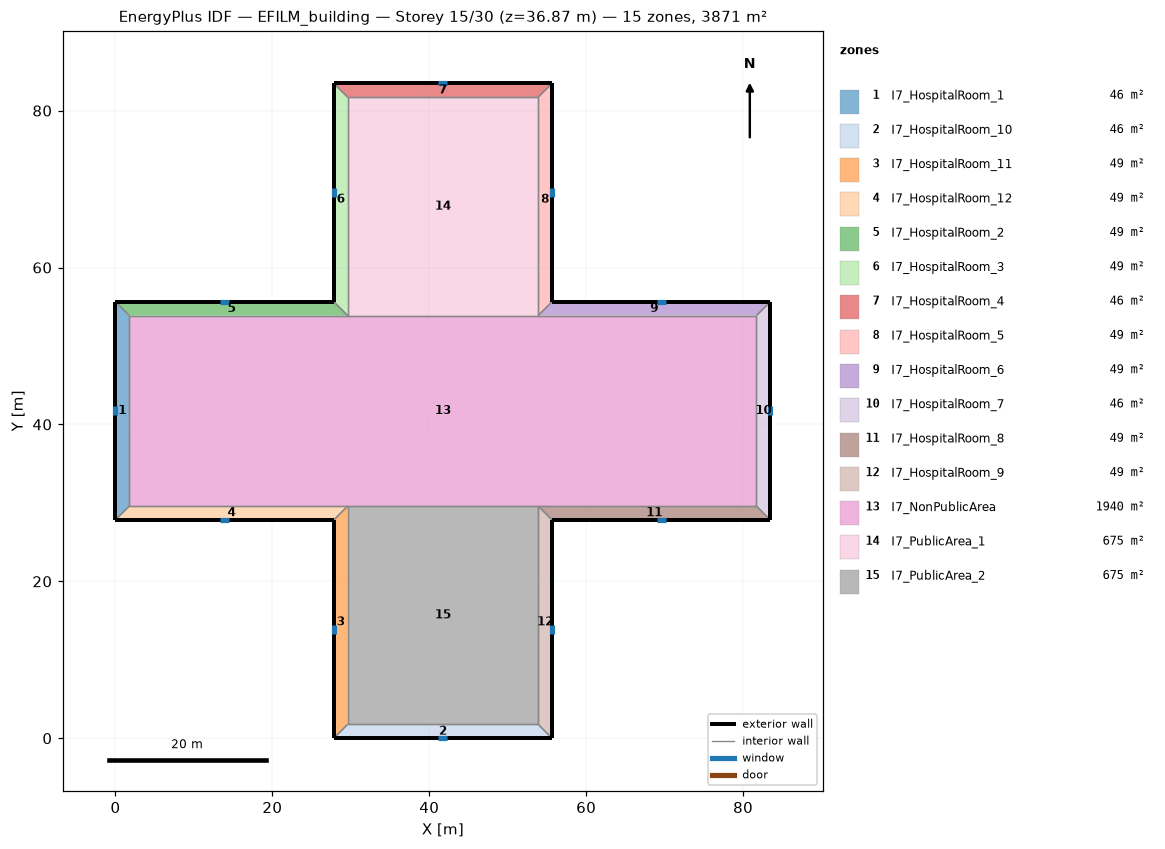
=== STOREY PLAN SPEC (per zone: floor XY polygon, exterior-wall plan segments, windows/doors) ===
zone 1: I7_HospitalRoom_1  (46.3 m²)
  floor: (0.00, 27.82) (0.00, 55.65) (1.78, 53.87) (1.78, 29.60)
  exterior wall: (0.00, 55.65) – (0.00, 27.82)  [27.8 m]
    window: (0.00, 42.32) – (0.00, 41.16)  [1.6 m²]
  interior walls: 3
zone 2: I7_HospitalRoom_10  (46.3 m²)
  floor: (55.65, 0.00) (27.82, 0.00) (29.60, 1.78) (53.87, 1.78)
  exterior wall: (27.82, 0.00) – (55.65, 0.00)  [27.8 m]
    window: (41.16, 0.00) – (42.32, 0.00)  [1.6 m²]
  interior walls: 3
zone 3: I7_HospitalRoom_11  (49.4 m²)
  floor: (27.82, 0.00) (27.82, 27.82) (29.60, 29.60) (29.60, 1.78)
  exterior wall: (27.82, 27.82) – (27.82, 0.00)  [27.8 m]
    window: (27.82, 14.49) – (27.82, 13.33)  [1.6 m²]
  interior walls: 3
zone 4: I7_HospitalRoom_12  (49.4 m²)
  floor: (27.82, 27.82) (0.00, 27.82) (1.78, 29.60) (29.60, 29.60)
  exterior wall: (0.00, 27.82) – (27.82, 27.82)  [27.8 m]
    window: (13.33, 27.82) – (14.49, 27.82)  [1.6 m²]
  interior walls: 3
zone 5: I7_HospitalRoom_2  (49.4 m²)
  floor: (0.00, 55.65) (27.82, 55.65) (29.60, 53.87) (1.78, 53.87)
  exterior wall: (27.82, 55.65) – (0.00, 55.65)  [27.8 m]
    window: (14.49, 55.65) – (13.33, 55.65)  [1.6 m²]
  interior walls: 3
zone 6: I7_HospitalRoom_3  (49.4 m²)
  floor: (27.82, 55.65) (27.82, 83.47) (29.60, 81.70) (29.60, 53.87)
  exterior wall: (27.82, 83.47) – (27.82, 55.65)  [27.8 m]
    window: (27.82, 70.14) – (27.82, 68.98)  [1.6 m²]
  interior walls: 3
zone 7: I7_HospitalRoom_4  (46.3 m²)
  floor: (27.82, 83.47) (55.65, 83.47) (53.87, 81.70) (29.60, 81.70)
  exterior wall: (55.65, 83.47) – (27.82, 83.47)  [27.8 m]
    window: (42.32, 83.47) – (41.16, 83.47)  [1.6 m²]
  interior walls: 3
zone 8: I7_HospitalRoom_5  (49.4 m²)
  floor: (55.65, 83.47) (55.65, 55.65) (53.87, 53.87) (53.87, 81.70)
  exterior wall: (55.65, 55.65) – (55.65, 83.47)  [27.8 m]
    window: (55.65, 68.98) – (55.65, 70.14)  [1.6 m²]
  interior walls: 3
zone 9: I7_HospitalRoom_6  (49.4 m²)
  floor: (55.65, 55.65) (83.47, 55.65) (81.70, 53.87) (53.87, 53.87)
  exterior wall: (83.47, 55.65) – (55.65, 55.65)  [27.8 m]
    window: (70.14, 55.65) – (68.98, 55.65)  [1.6 m²]
  interior walls: 3
zone 10: I7_HospitalRoom_7  (46.3 m²)
  floor: (83.47, 55.65) (83.47, 27.82) (81.70, 29.60) (81.70, 53.87)
  exterior wall: (83.47, 27.82) – (83.47, 55.65)  [27.8 m]
    window: (83.47, 41.16) – (83.47, 42.32)  [1.6 m²]
  interior walls: 3
zone 11: I7_HospitalRoom_8  (49.4 m²)
  floor: (83.47, 27.82) (55.65, 27.82) (53.87, 29.60) (81.70, 29.60)
  exterior wall: (55.65, 27.82) – (83.47, 27.82)  [27.8 m]
    window: (68.98, 27.82) – (70.14, 27.82)  [1.6 m²]
  interior walls: 3
zone 12: I7_HospitalRoom_9  (49.4 m²)
  floor: (55.65, 27.82) (55.65, 0.00) (53.87, 1.78) (53.87, 29.60)
  exterior wall: (55.65, 0.00) – (55.65, 27.82)  [27.8 m]
    window: (55.65, 13.33) – (55.65, 14.49)  [1.6 m²]
  interior walls: 3
zone 13: I7_NonPublicArea  (1939.7 m²)
  floor: (1.78, 29.60) (1.78, 53.87) (29.60, 53.87) (53.87, 53.87) (81.70, 53.87) (81.70, 29.60) (53.87, 29.60) (29.60, 29.60)
  interior walls: 8
zone 14: I7_PublicArea_1  (675.3 m²)
  floor: (29.60, 53.87) (29.60, 81.70) (53.87, 81.70) (53.87, 53.87)
  interior walls: 4
zone 15: I7_PublicArea_2  (675.3 m²)
  floor: (29.60, 1.78) (29.60, 29.60) (53.87, 29.60) (53.87, 1.78)
  interior walls: 4

=== DERIVED (storey summary) ===
Building: EFILM_building
Storey: 15 of 30  (floor level z = 36.87 m)
Storey gross floor area: 3871.0 m²
Zones on this storey: 15
  - I7_HospitalRoom_1: floor 46.3 m²; exterior wall 27.8 m (118.7 m²); 1 window(s) 1.6 m²; WWR 1.4%
  - I7_HospitalRoom_10: floor 46.3 m²; exterior wall 27.8 m (118.7 m²); 1 window(s) 1.6 m²; WWR 1.4%
  - I7_HospitalRoom_11: floor 49.4 m²; exterior wall 27.8 m (118.7 m²); 1 window(s) 1.6 m²; WWR 1.4%
  - I7_HospitalRoom_12: floor 49.4 m²; exterior wall 27.8 m (118.7 m²); 1 window(s) 1.6 m²; WWR 1.4%
  - I7_HospitalRoom_2: floor 49.4 m²; exterior wall 27.8 m (118.7 m²); 1 window(s) 1.6 m²; WWR 1.4%
  - I7_HospitalRoom_3: floor 49.4 m²; exterior wall 27.8 m (118.7 m²); 1 window(s) 1.6 m²; WWR 1.4%
  - I7_HospitalRoom_4: floor 46.3 m²; exterior wall 27.8 m (118.7 m²); 1 window(s) 1.6 m²; WWR 1.4%
  - I7_HospitalRoom_5: floor 49.4 m²; exterior wall 27.8 m (118.7 m²); 1 window(s) 1.6 m²; WWR 1.4%
  - I7_HospitalRoom_6: floor 49.4 m²; exterior wall 27.8 m (118.7 m²); 1 window(s) 1.6 m²; WWR 1.4%
  - I7_HospitalRoom_7: floor 46.3 m²; exterior wall 27.8 m (118.7 m²); 1 window(s) 1.6 m²; WWR 1.4%
  - I7_HospitalRoom_8: floor 49.4 m²; exterior wall 27.8 m (118.7 m²); 1 window(s) 1.6 m²; WWR 1.4%
  - I7_HospitalRoom_9: floor 49.4 m²; exterior wall 27.8 m (118.7 m²); 1 window(s) 1.6 m²; WWR 1.4%
  - I7_NonPublicArea: floor 1939.7 m²
  - I7_PublicArea_1: floor 675.3 m²
  - I7_PublicArea_2: floor 675.3 m²
Zone adjacency (shared interzone walls):
  - I7_HospitalRoom_1 ↔ I7_HospitalRoom_12
  - I7_HospitalRoom_1 ↔ I7_HospitalRoom_2
  - I7_HospitalRoom_1 ↔ I7_NonPublicArea
  - I7_HospitalRoom_10 ↔ I7_HospitalRoom_11
  - I7_HospitalRoom_10 ↔ I7_HospitalRoom_9
  - I7_HospitalRoom_10 ↔ I7_PublicArea_2
  - I7_HospitalRoom_11 ↔ I7_HospitalRoom_12
  - I7_HospitalRoom_11 ↔ I7_PublicArea_2
  - I7_HospitalRoom_12 ↔ I7_NonPublicArea
  - I7_HospitalRoom_2 ↔ I7_HospitalRoom_3
  - I7_HospitalRoom_2 ↔ I7_NonPublicArea
  - I7_HospitalRoom_3 ↔ I7_HospitalRoom_4
  - I7_HospitalRoom_3 ↔ I7_PublicArea_1
  - I7_HospitalRoom_4 ↔ I7_HospitalRoom_5
  - I7_HospitalRoom_4 ↔ I7_PublicArea_1
  - I7_HospitalRoom_5 ↔ I7_HospitalRoom_6
  - I7_HospitalRoom_5 ↔ I7_PublicArea_1
  - I7_HospitalRoom_6 ↔ I7_HospitalRoom_7
  - I7_HospitalRoom_6 ↔ I7_NonPublicArea
  - I7_HospitalRoom_7 ↔ I7_HospitalRoom_8
  - I7_HospitalRoom_7 ↔ I7_NonPublicArea
  - I7_HospitalRoom_8 ↔ I7_HospitalRoom_9
  - I7_HospitalRoom_8 ↔ I7_NonPublicArea
  - I7_HospitalRoom_9 ↔ I7_PublicArea_2
  - I7_NonPublicArea ↔ I7_PublicArea_1
  - I7_NonPublicArea ↔ I7_PublicArea_2